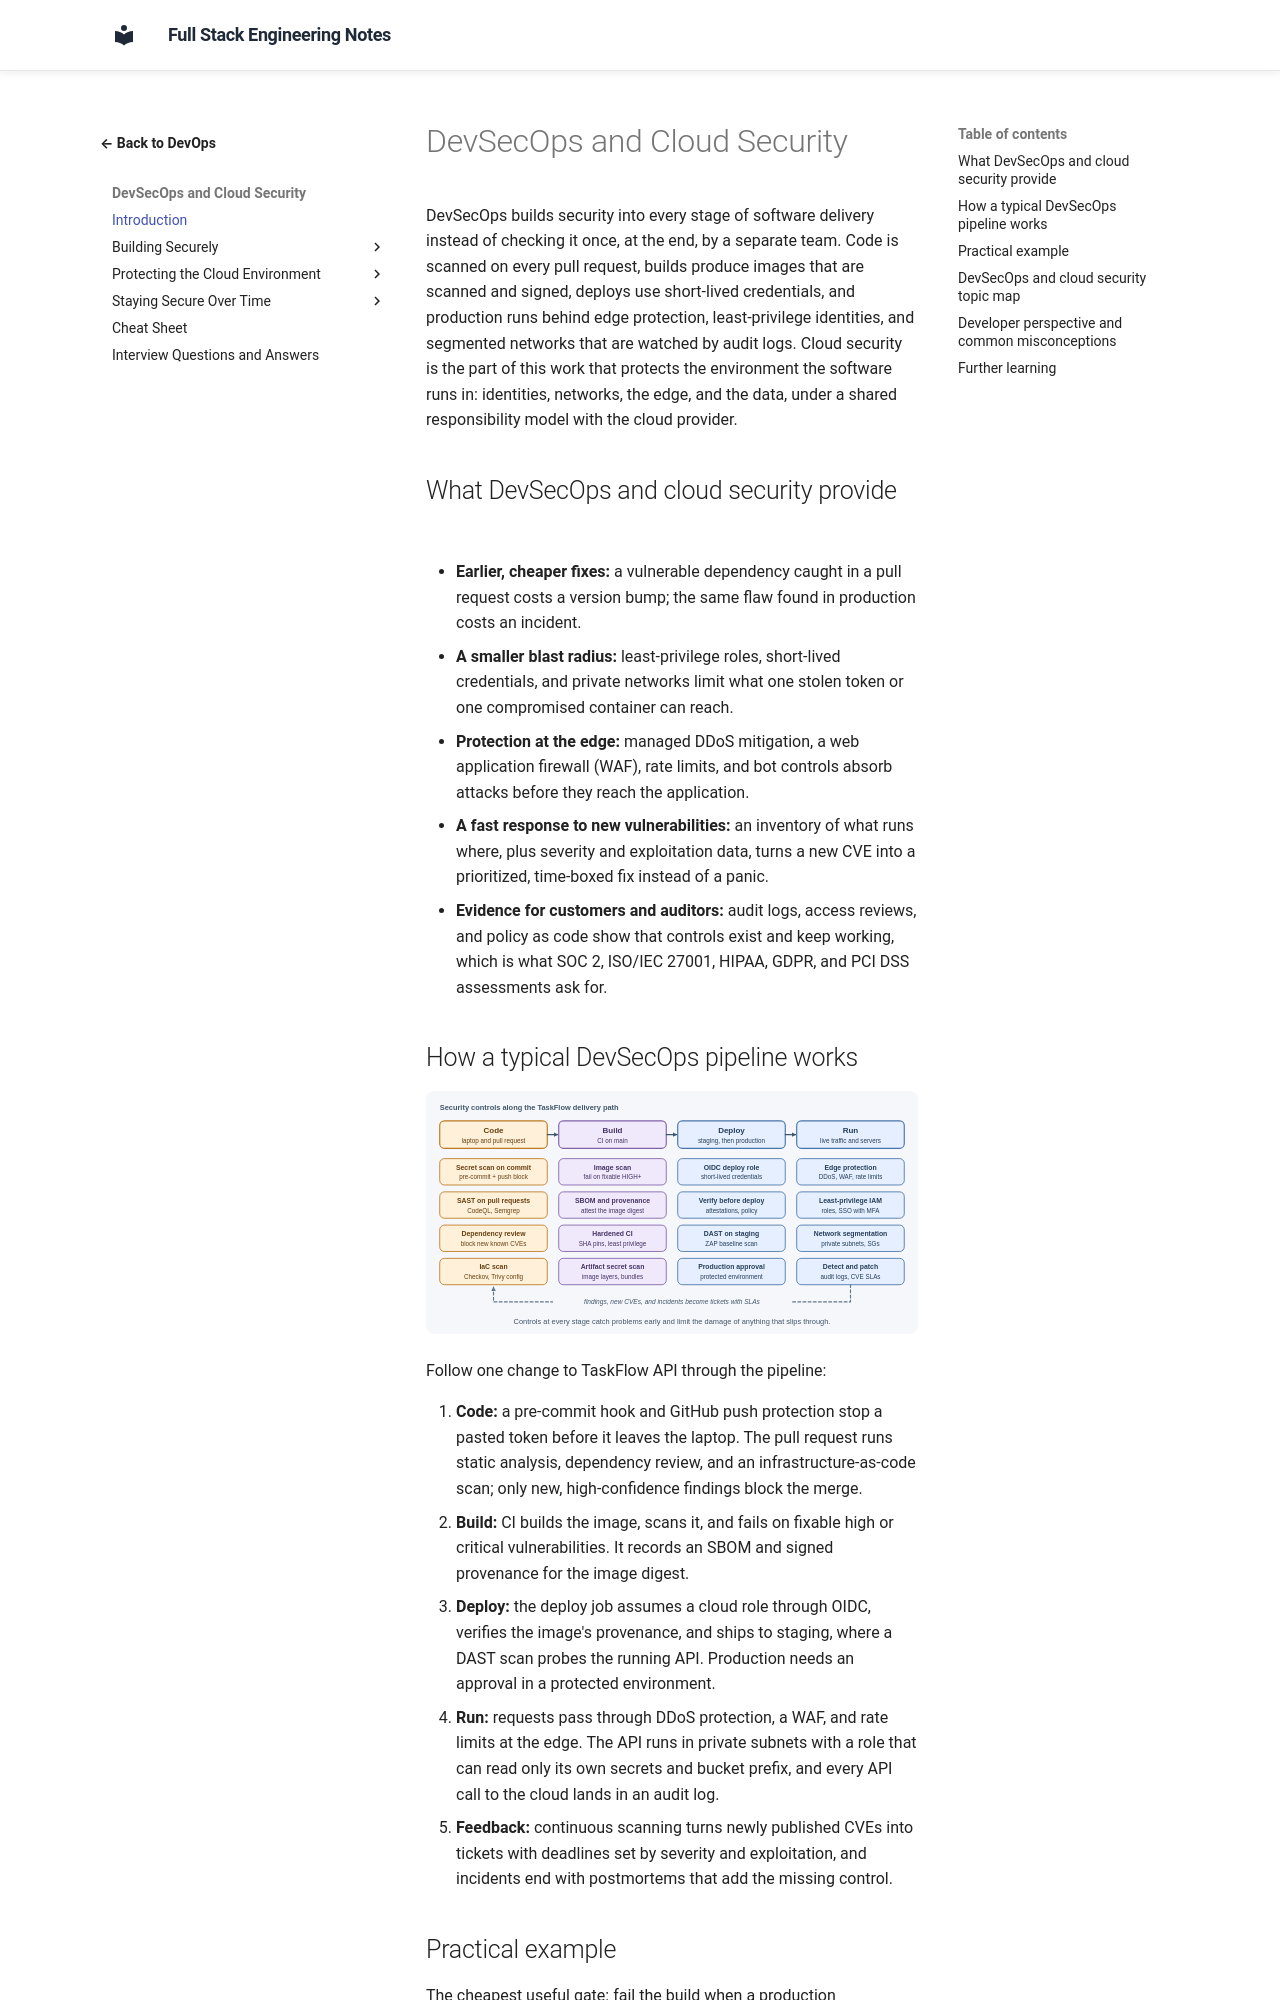

repository: murthy-satti/fullstack-notes · page: 08-devops-and-deployment/devsecops-and-cloud-security/index.html · generator: mkdocs

# DevSecOps and Cloud Security

DevSecOps builds security into every stage of software delivery instead of
checking it once, at the end, by a separate team. Code is scanned on every
pull request, builds produce images that are scanned and signed, deploys
use short-lived credentials, and production runs behind edge protection,
least-privilege identities, and segmented networks that are watched by
audit logs. Cloud security is the part of this work that protects the
environment the software runs in: identities, networks, the edge, and the
data, under a shared responsibility model with the cloud provider.

## What DevSecOps and cloud security provide

- **Earlier, cheaper fixes:** a vulnerable dependency caught in a pull
  request costs a version bump; the same flaw found in production costs an
  incident.
- **A smaller blast radius:** least-privilege roles, short-lived
  credentials, and private networks limit what one stolen token or one
  compromised container can reach.
- **Protection at the edge:** managed DDoS mitigation, a web application
  firewall (WAF), rate limits, and bot controls absorb attacks before they
  reach the application.
- **A fast response to new vulnerabilities:** an inventory of what runs
  where, plus severity and exploitation data, turns a new CVE into a
  prioritized, time-boxed fix instead of a panic.
- **Evidence for customers and auditors:** audit logs, access reviews,
  and policy as code show that controls exist and keep working, which is
  what SOC 2, ISO/IEC 27001, HIPAA, GDPR, and PCI DSS assessments ask for.
